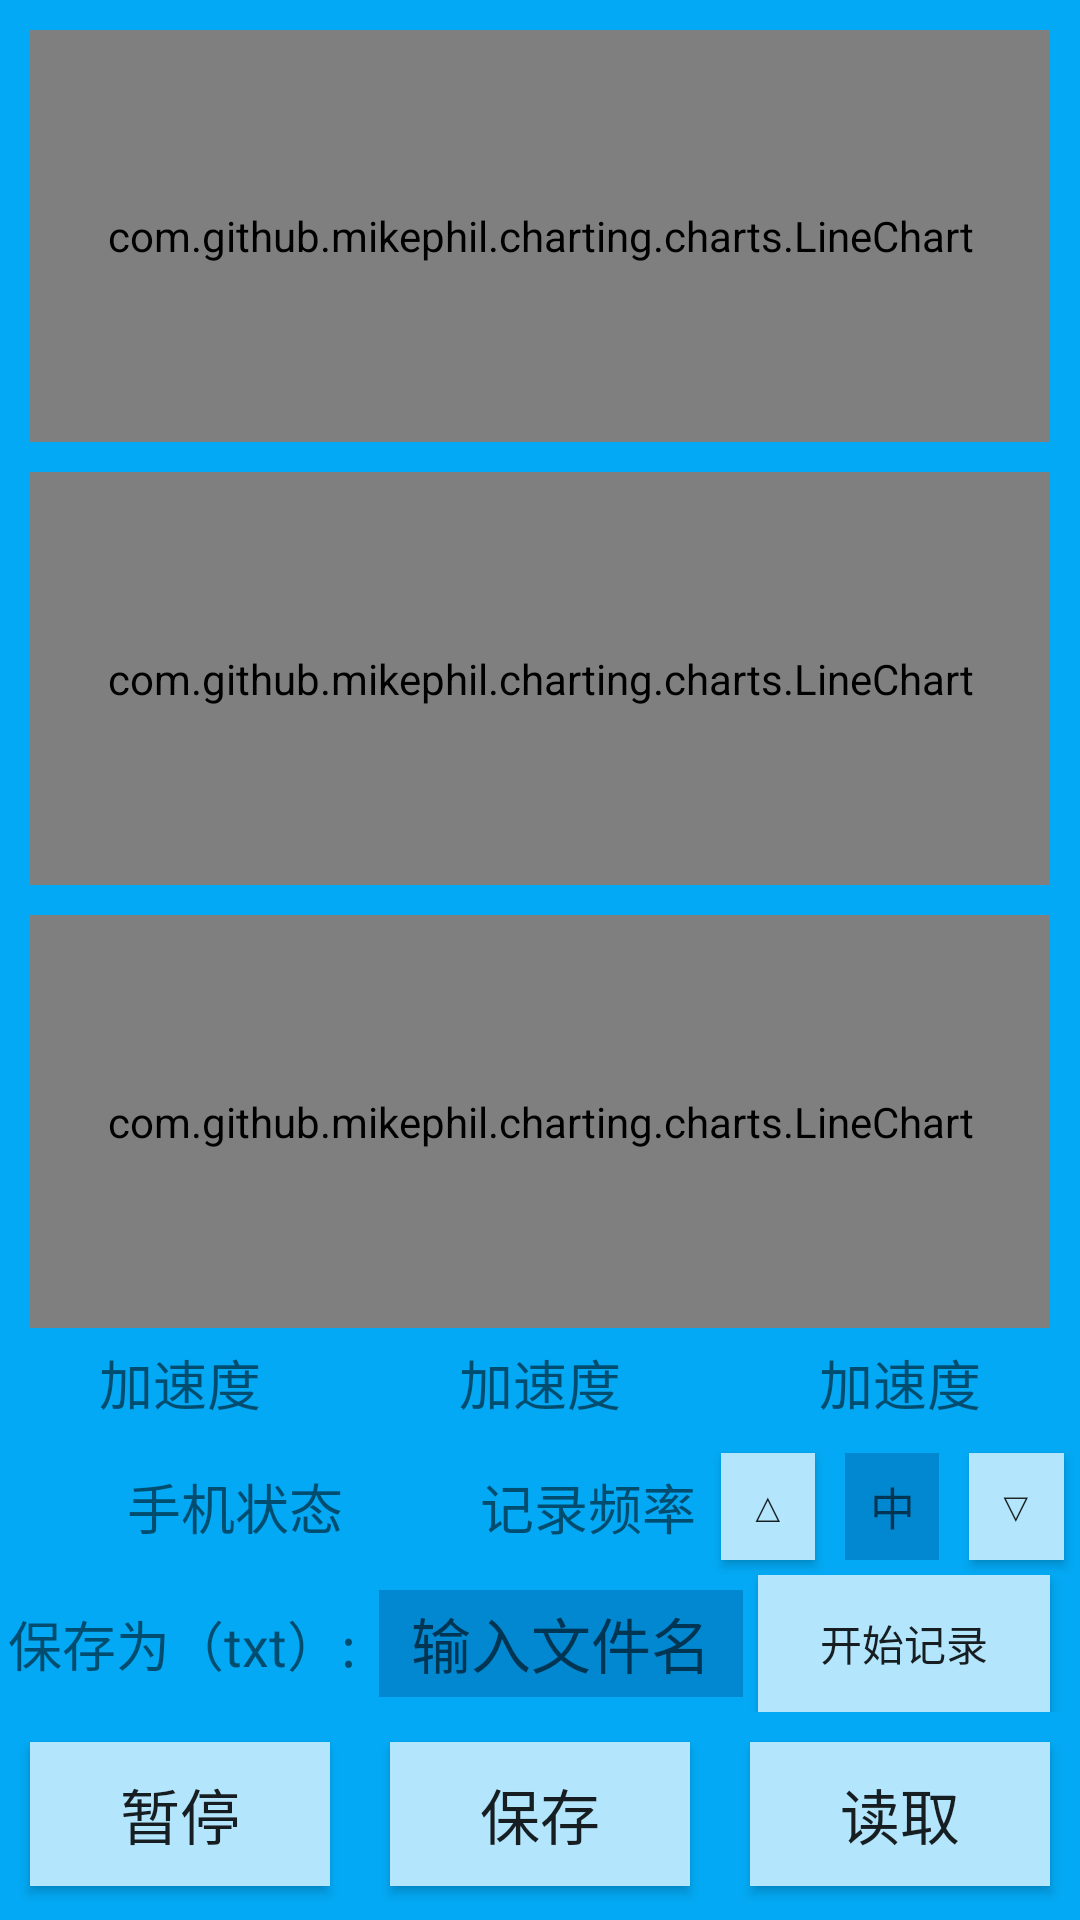

Write the Android layout XML for this screen, with the resource values it uses.
<!-- AndroidManifest.xml: application theme AppTheme -->
<!-- res/layout/activity_main.xml -->
<?xml version="1.0" encoding="utf-8"?>
<LinearLayout  xmlns:android="http://schemas.android.com/apk/res/android"
    xmlns:tools="http://schemas.android.com/tools"
    android:layout_width="match_parent"
    android:layout_height="match_parent"
    tools:context="xyz.example.acceleration.MainActivity"
    android:background="@color/primary"
    android:orientation="vertical">
    <TextView
        android:id="@+id/readBuffer"
        android:layout_width="match_parent"
        android:layout_height="0dp"
        android:layout_weight="0"
        android:text=""
        android:background="@android:color/white"
        android:scrollbars="vertical"
        android:textSize="15sp" />

    <com.github.mikephil.charting.charts.LineChart
        android:id="@+id/lineChartX"
        style="@style/ChartStyle">
    </com.github.mikephil.charting.charts.LineChart>

    <com.github.mikephil.charting.charts.LineChart
        android:id="@+id/lineChartY"
        style="@style/ChartStyle">
    </com.github.mikephil.charting.charts.LineChart>

    <com.github.mikephil.charting.charts.LineChart
        android:id="@+id/lineChartZ"
        style="@style/ChartStyle">
    </com.github.mikephil.charting.charts.LineChart>

    <LinearLayout
        style="@style/LLayout"
        android:layout_weight="0.8">
        <TextView
            android:id="@+id/textviewX"
            style="@style/ShowAcc"
            android:layout_weight="1"
            android:text="@string/acc" />

        <TextView
            android:id="@+id/textviewY"
            style="@style/ShowAcc"
            android:layout_weight="1"
            android:text="@string/acc" />

        <TextView
            android:id="@+id/textviewZ"
            style="@style/ShowAcc"
            android:layout_weight="1"
            android:text="@string/acc" />

    </LinearLayout>

    <LinearLayout
        style="@style/LLayout">

        <TextView
            android:id="@+id/phoneStatus"
            android:layout_width="0dp"
            android:layout_height="match_parent"
            android:layout_weight="2"
            android:gravity="center"
            android:text="@string/phone_status"
            android:textSize="18sp" />

        <TextView
            android:layout_width="0dp"
            android:layout_height="match_parent"
            android:layout_weight="1"
            android:gravity="center"
            android:text="@string/record_freq"
            android:textSize="18sp" />

        <Button
            android:id="@+id/btnUp"
            android:layout_width="0dp"
            android:layout_height="match_parent"
            android:layout_margin="5dp"
            android:layout_weight="0.4"
            android:background="@color/primary_light"
            android:text="△" />
        <TextView
            android:id="@+id/edit_freq"
            android:layout_width="0dp"
            android:layout_height="match_parent"
            android:layout_weight="0.4"
            android:layout_margin="5dp"
            android:background="@color/primary_dark"
            android:gravity="center"
            android:hint="@string/medium"
            android:textSize="15sp" />
        <Button
            android:id="@+id/btnDown"
            android:layout_width="0dp"
            android:layout_height="match_parent"
            android:layout_margin="5dp"
            android:layout_weight="0.4"
            android:background="@color/primary_light"
            android:text="▽" />
    </LinearLayout>

    <LinearLayout
        style="@style/LLayout">

        <TextView
            android:layout_width="0dp"
            android:layout_height="match_parent"
            android:layout_weight="1"
            android:gravity="center"
            android:text="@string/save_as"
            android:textSize="18sp" />

        <EditText
            android:id="@+id/edit_message"
            android:layout_width="0dp"
            android:layout_height="match_parent"
            android:layout_weight="1"
            android:layout_margin="5dp"
            android:background="@color/primary_dark"
            android:gravity="center"
            android:hint="@string/edit_message"
            android:textSize="20sp" />

        <Button
            android:id="@+id/btnStart"
            android:layout_width="0dp"
            android:layout_height="match_parent"
            android:layout_weight="0.8"
            android:layout_marginRight="10dp"
            android:background="@color/primary_light"
            android:text="@string/start_record" />
    </LinearLayout>

    <LinearLayout
        style="@style/LLayout"
        android:layout_weight="1.5">
        <Button
            android:id="@+id/btnToggle"
            style="@style/BottomButton"
            android:text="@string/pause" />

        <Button
            android:id="@+id/btnSave"
            style="@style/BottomButton"
            android:text="@string/save" />

        <Button
            android:id="@+id/btnRead"
            style="@style/BottomButton"
            android:text="@string/read" />
    </LinearLayout>

</LinearLayout>
<!-- resources referenced by this layout -->
<resources>
  <color name="primary">#03A9F4</color>
  <color name="primary_dark">#0288D1</color>
  <color name="primary_light">#B3E5FC</color>
  <string name="acc">加速度</string>
  <string name="edit_message">输入文件名</string>
  <string name="medium">中</string>
  <string name="pause">暂停</string>
  <string name="phone_status">手机状态</string>
  <string name="read">读取</string>
  <string name="record_freq">记录频率</string>
  <string name="save">保存</string>
  <string name="save_as">保存为（txt）:</string>
  <string name="start_record">开始记录</string>
  <style name="BottomButton">
          
          <item name="android:layout_width">0dp</item>
          <item name="android:layout_height">wrap_content</item>
          <item name="android:layout_margin">10dp</item>
          <item name="android:layout_weight">1</item>
          <item name="android:textSize">20sp</item>
          <item name="android:background">@color/primary_light</item>
      </style>
  <style name="ChartStyle">
      
      <item name="android:layout_marginTop">10dp</item>
      <item name="android:layout_marginLeft">10dp</item>
      <item name="android:layout_marginRight">10dp</item>
      <item name="android:layout_width">match_parent</item>
      <item name="android:layout_height">0dp</item>
      <item name="android:background">@color/primary_light</item>
      <item name="android:layout_weight">3</item>
      </style>
  <style name="LLayout">
          
          <item name="android:layout_width">match_parent</item>
          <item name="android:layout_height">0dp</item>
          <item name="android:layout_weight">1</item>
          <item name="android:orientation">horizontal</item>
      </style>
  <style name="ShowAcc">
          
          <item name="android:layout_width">0dp</item>
          <item name="android:layout_height">match_parent</item>
          <item name="android:gravity">center</item>
          <item name="android:textSize">18sp</item>
      </style>
  <style name="AppTheme" parent="Theme.AppCompat.Light.DarkActionBar">
          
          <item name="colorPrimary">@color/colorPrimary</item>
          <item name="colorPrimaryDark">@color/colorPrimaryDark</item>
          <item name="colorAccent">@color/colorAccent</item>
      </style>
  <color name="colorPrimary">#3F51B5</color>
  <color name="colorPrimaryDark">#303F9F</color>
  <color name="colorAccent">#FF4081</color>
</resources>
